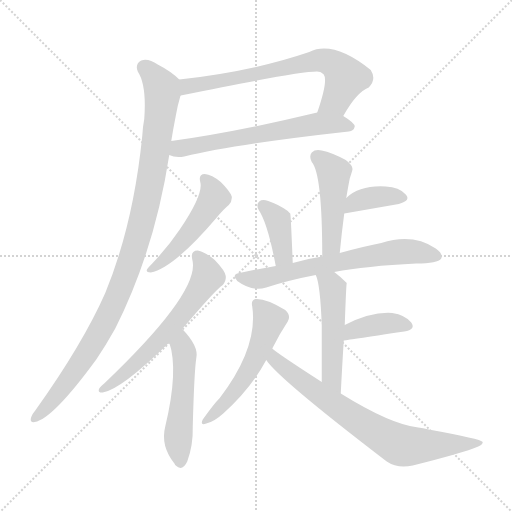
t = 0.00 s
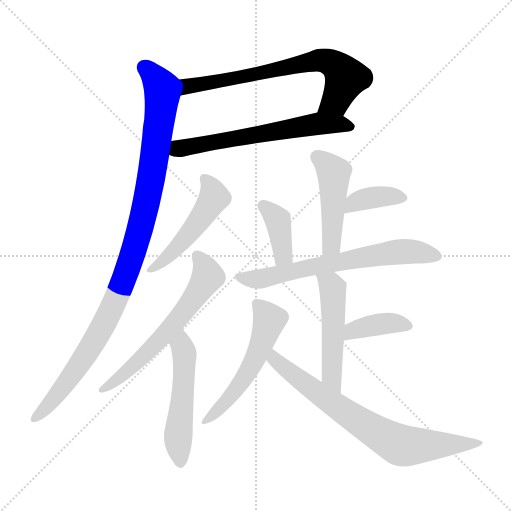
t = 2.00 s
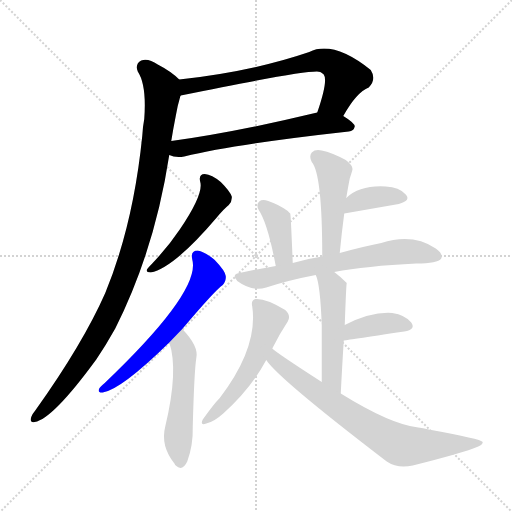
t = 4.00 s
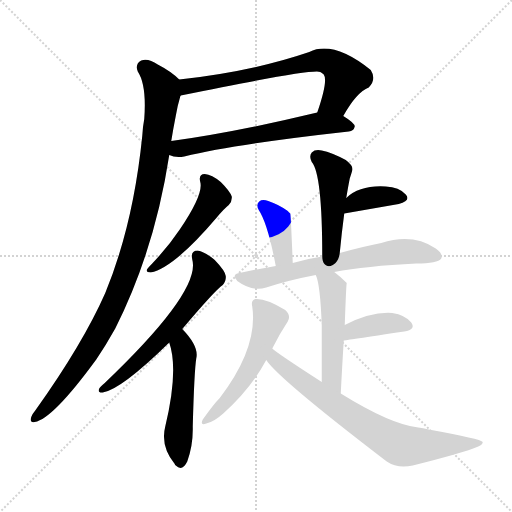
t = 6.00 s
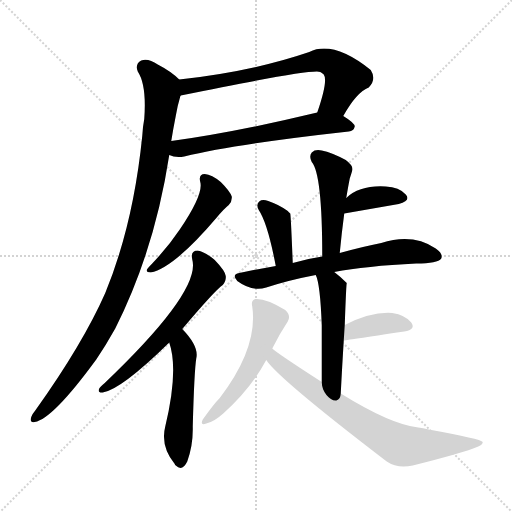
t = 7.99 s
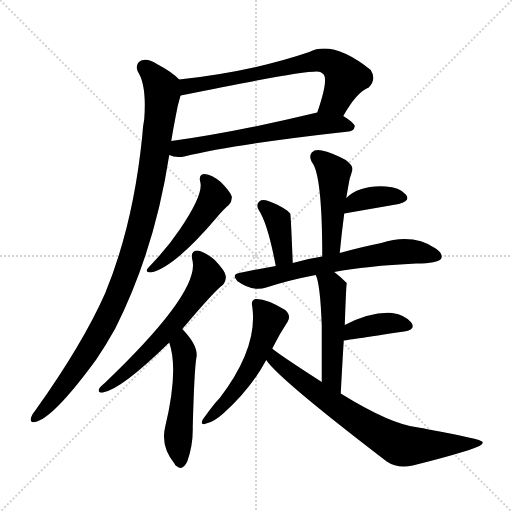
t = 9.99 s

The animated SVG that drew these frames (rendered in a browser with its animation timeline set to each time). Animation: 14 CSS @keyframes rules; one cycle of 9.99 s.

<svg version="1.1" viewBox="0 0 1024 1024" xmlns="http://www.w3.org/2000/svg">
  <g stroke="lightgray" stroke-dasharray="1,1" stroke-width="1" transform="scale(4, 4)">
    <line x1="0" y1="0" x2="256" y2="256"></line>
    <line x1="256" y1="0" x2="0" y2="256"></line>
    <line x1="128" y1="0" x2="128" y2="256"></line>
    <line x1="0" y1="128" x2="256" y2="128"></line>
  </g>
<g transform="scale(1, -1) translate(0, -900)">
   <style type="text/css">
    @keyframes keyframes0 {
      from {
       stroke: blue;
       stroke-dashoffset: 687;
       stroke-width: 128;
       }
       69% {
       animation-timing-function: step-end;
       stroke: blue;
       stroke-dashoffset: 0;
       stroke-width: 128;
       }
       to {
       stroke: black;
       stroke-width: 1024;
       }
       }
       #make-me-a-hanzi-animation-0 {
         animation: keyframes0 0.809082s both;
         animation-delay: 0.000000s;
         animation-timing-function: linear;
       }
    @keyframes keyframes1 {
      from {
       stroke: blue;
       stroke-dashoffset: 614;
       stroke-width: 128;
       }
       67% {
       animation-timing-function: step-end;
       stroke: blue;
       stroke-dashoffset: 0;
       stroke-width: 128;
       }
       to {
       stroke: black;
       stroke-width: 1024;
       }
       }
       #make-me-a-hanzi-animation-1 {
         animation: keyframes1 0.749674s both;
         animation-delay: 0.809082s;
         animation-timing-function: linear;
       }
    @keyframes keyframes2 {
      from {
       stroke: blue;
       stroke-dashoffset: 1033;
       stroke-width: 128;
       }
       77% {
       animation-timing-function: step-end;
       stroke: blue;
       stroke-dashoffset: 0;
       stroke-width: 128;
       }
       to {
       stroke: black;
       stroke-width: 1024;
       }
       }
       #make-me-a-hanzi-animation-2 {
         animation: keyframes2 1.090658s both;
         animation-delay: 1.558757s;
         animation-timing-function: linear;
       }
    @keyframes keyframes3 {
      from {
       stroke: blue;
       stroke-dashoffset: 487;
       stroke-width: 128;
       }
       61% {
       animation-timing-function: step-end;
       stroke: blue;
       stroke-dashoffset: 0;
       stroke-width: 128;
       }
       to {
       stroke: black;
       stroke-width: 1024;
       }
       }
       #make-me-a-hanzi-animation-3 {
         animation: keyframes3 0.646322s both;
         animation-delay: 2.649414s;
         animation-timing-function: linear;
       }
    @keyframes keyframes4 {
      from {
       stroke: blue;
       stroke-dashoffset: 609;
       stroke-width: 128;
       }
       66% {
       animation-timing-function: step-end;
       stroke: blue;
       stroke-dashoffset: 0;
       stroke-width: 128;
       }
       to {
       stroke: black;
       stroke-width: 1024;
       }
       }
       #make-me-a-hanzi-animation-4 {
         animation: keyframes4 0.745605s both;
         animation-delay: 3.295736s;
         animation-timing-function: linear;
       }
    @keyframes keyframes5 {
      from {
       stroke: blue;
       stroke-dashoffset: 512;
       stroke-width: 128;
       }
       63% {
       animation-timing-function: step-end;
       stroke: blue;
       stroke-dashoffset: 0;
       stroke-width: 128;
       }
       to {
       stroke: black;
       stroke-width: 1024;
       }
       }
       #make-me-a-hanzi-animation-5 {
         animation: keyframes5 0.666667s both;
         animation-delay: 4.041341s;
         animation-timing-function: linear;
       }
    @keyframes keyframes6 {
      from {
       stroke: blue;
       stroke-dashoffset: 466;
       stroke-width: 128;
       }
       60% {
       animation-timing-function: step-end;
       stroke: blue;
       stroke-dashoffset: 0;
       stroke-width: 128;
       }
       to {
       stroke: black;
       stroke-width: 1024;
       }
       }
       #make-me-a-hanzi-animation-6 {
         animation: keyframes6 0.629232s both;
         animation-delay: 4.708008s;
         animation-timing-function: linear;
       }
    @keyframes keyframes7 {
      from {
       stroke: blue;
       stroke-dashoffset: 370;
       stroke-width: 128;
       }
       55% {
       animation-timing-function: step-end;
       stroke: blue;
       stroke-dashoffset: 0;
       stroke-width: 128;
       }
       to {
       stroke: black;
       stroke-width: 1024;
       }
       }
       #make-me-a-hanzi-animation-7 {
         animation: keyframes7 0.551107s both;
         animation-delay: 5.337240s;
         animation-timing-function: linear;
       }
    @keyframes keyframes8 {
      from {
       stroke: blue;
       stroke-dashoffset: 384;
       stroke-width: 128;
       }
       56% {
       animation-timing-function: step-end;
       stroke: blue;
       stroke-dashoffset: 0;
       stroke-width: 128;
       }
       to {
       stroke: black;
       stroke-width: 1024;
       }
       }
       #make-me-a-hanzi-animation-8 {
         animation: keyframes8 0.562500s both;
         animation-delay: 5.888346s;
         animation-timing-function: linear;
       }
    @keyframes keyframes9 {
      from {
       stroke: blue;
       stroke-dashoffset: 660;
       stroke-width: 128;
       }
       68% {
       animation-timing-function: step-end;
       stroke: blue;
       stroke-dashoffset: 0;
       stroke-width: 128;
       }
       to {
       stroke: black;
       stroke-width: 1024;
       }
       }
       #make-me-a-hanzi-animation-9 {
         animation: keyframes9 0.787109s both;
         animation-delay: 6.450846s;
         animation-timing-function: linear;
       }
    @keyframes keyframes10 {
      from {
       stroke: blue;
       stroke-dashoffset: 498;
       stroke-width: 128;
       }
       62% {
       animation-timing-function: step-end;
       stroke: blue;
       stroke-dashoffset: 0;
       stroke-width: 128;
       }
       to {
       stroke: black;
       stroke-width: 1024;
       }
       }
       #make-me-a-hanzi-animation-10 {
         animation: keyframes10 0.655273s both;
         animation-delay: 7.237956s;
         animation-timing-function: linear;
       }
    @keyframes keyframes11 {
      from {
       stroke: blue;
       stroke-dashoffset: 385;
       stroke-width: 128;
       }
       56% {
       animation-timing-function: step-end;
       stroke: blue;
       stroke-dashoffset: 0;
       stroke-width: 128;
       }
       to {
       stroke: black;
       stroke-width: 1024;
       }
       }
       #make-me-a-hanzi-animation-11 {
         animation: keyframes11 0.563314s both;
         animation-delay: 7.893229s;
         animation-timing-function: linear;
       }
    @keyframes keyframes12 {
      from {
       stroke: blue;
       stroke-dashoffset: 533;
       stroke-width: 128;
       }
       63% {
       animation-timing-function: step-end;
       stroke: blue;
       stroke-dashoffset: 0;
       stroke-width: 128;
       }
       to {
       stroke: black;
       stroke-width: 1024;
       }
       }
       #make-me-a-hanzi-animation-12 {
         animation: keyframes12 0.683757s both;
         animation-delay: 8.456543s;
         animation-timing-function: linear;
       }
    @keyframes keyframes13 {
      from {
       stroke: blue;
       stroke-dashoffset: 738;
       stroke-width: 128;
       }
       71% {
       animation-timing-function: step-end;
       stroke: blue;
       stroke-dashoffset: 0;
       stroke-width: 128;
       }
       to {
       stroke: black;
       stroke-width: 1024;
       }
       }
       #make-me-a-hanzi-animation-13 {
         animation: keyframes13 0.850586s both;
         animation-delay: 9.140299s;
         animation-timing-function: linear;
       }
</style>
<path d="M 686.5 668.0 Q 713.5 716.0 737.5 725.0 Q 753.5 741.0 741.5 760.0 Q 666.5 820.0 618.5 796.0 Q 504.5 757.0 358.5 741.0 C 328.5 738.0 332.5 703.0 361.5 709.0 Q 625.5 763.0 640.5 756.0 Q 643.5 755.0 647.5 751.0 Q 656.5 739.0 634.5 675.0 C 625.5 647.0 671.5 642.0 686.5 668.0 Z" fill="lightgray"></path> 
<path d="M 338.5 590.0 Q 350.5 584.0 368.5 587.0 Q 471.5 612.0 697.5 637.0 Q 707.5 638.0 709.5 647.0 Q 709.5 654.0 686.5 668.0 C 664.5 682.0 663.5 682.0 634.5 675.0 Q 472.5 636.0 342.5 618.0 C 312.5 614.0 309.5 599.0 338.5 590.0 Z" fill="lightgray"></path> 
<path d="M 358.5 741.0 Q 342.5 757.0 315.5 771.0 Q 296.5 784.0 282.5 779.0 Q 269.5 772.0 275.5 757.0 Q 293.5 730.0 288.5 662.0 Q 285.5 647.0 284.5 628.0 Q 266.5 450.0 210.5 314.0 Q 165.5 212.0 70.5 79.0 Q 64.5 72.0 62.5 66.0 Q 58.5 54.0 69.5 56.0 Q 105.5 62.0 192.5 181.0 Q 211.5 209.0 230.5 243.0 Q 309.5 400.0 338.5 590.0 L 342.5 618.0 Q 346.5 643.0 351.5 668.0 Q 354.5 687.0 360.5 707.0 Q 360.5 708.0 361.5 709.0 C 368.5 733.0 368.5 733.0 358.5 741.0 Z" fill="lightgray"></path> 
<path d="M 400.5 536.0 Q 407.5 512.0 359.5 441.0 Q 337.5 408.0 304.5 373.0 Q 297.5 366.0 294.5 362.0 Q 290.5 355.0 301.5 355.0 Q 347.5 364.0 433.5 465.0 Q 446.5 481.0 457.5 490.0 Q 464.5 497.0 463.5 507.0 Q 460.5 517.0 441.5 536.0 Q 423.5 551.0 409.5 552.0 Q 396.5 552.0 400.5 536.0 Z" fill="lightgray"></path> 
<path d="M 364.5 242.0 Q 430.5 320.0 445.5 330.0 Q 452.5 337.0 451.5 348.0 Q 450.5 358.0 429.5 380.0 Q 410.5 396.0 395.5 399.0 Q 380.5 399.0 384.5 381.0 Q 402.5 318.0 209.5 134.0 Q 200.5 127.0 198.5 123.0 Q 194.5 114.0 205.5 115.0 Q 242.5 121.0 338.5 215.0 L 364.5 242.0 Z" fill="lightgray"></path> 
<path d="M 338.5 215.0 Q 357.5 160.0 330.5 47.0 Q 320.5 8.0 349.5 -28.0 Q 349.5 -29.0 351.5 -31.0 Q 364.5 -44.0 374.5 -23.0 Q 386.5 10.0 385.5 47.0 Q 388.5 158.0 392.5 183.0 Q 398.5 207.0 364.5 242.0 C 344.5 264.0 329.5 244.0 338.5 215.0 Z" fill="lightgray"></path> 
<path d="M 679.5 394.0 Q 683.5 436.0 688.5 473.0 L 692.5 504.0 Q 696.5 528.0 699.5 543.0 Q 702.5 552.0 704.5 559.0 Q 707.5 568.0 691.5 580.0 Q 663.5 595.0 643.5 599.0 Q 630.5 602.0 623.5 595.0 Q 617.5 588.0 623.5 576.0 Q 644.5 552.0 644.5 387.0 C 644.5 357.0 676.5 364.0 679.5 394.0 Z" fill="lightgray"></path> 
<path d="M 688.5 473.0 L 797.5 492.0 Q 822.5 499.0 811.5 511.0 Q 798.5 526.0 771.5 527.0 Q 719.5 530.0 692.5 504.0 C 670.5 484.0 658.5 468.0 688.5 473.0 Z" fill="lightgray"></path> 
<path d="M 585.5 374.0 Q 581.5 473.0 580.5 473.0 Q 577.5 476.0 575.5 478.0 Q 557.5 491.0 536.5 498.0 Q 524.5 502.0 518.5 497.0 Q 511.5 491.0 517.5 480.0 Q 535.5 453.0 551.5 368.0 C 557.5 339.0 586.5 344.0 585.5 374.0 Z" fill="lightgray"></path> 
<path d="M 668.5 356.0 Q 731.5 368.0 832.5 373.0 Q 875.5 373.0 882.5 383.0 Q 886.5 393.0 871.5 403.0 Q 825.5 434.0 762.5 414.0 Q 726.5 407.0 679.5 394.0 L 644.5 387.0 Q 616.5 383.0 585.5 374.0 L 551.5 368.0 Q 515.5 362.0 478.5 354.0 Q 462.5 351.0 474.5 338.0 Q 504.5 316.0 532.5 325.0 Q 578.5 340.0 631.5 350.0 L 668.5 356.0 Z" fill="lightgray"></path> 
<path d="M 681.5 113.0 Q 684.5 171.0 687.5 219.0 L 689.5 250.0 Q 692.5 334.0 693.5 334.0 Q 680.5 347.0 668.5 356.0 C 644.5 375.0 621.5 378.0 631.5 350.0 Q 640.5 332.0 643.5 249.0 Q 643.5 207.0 643.5 136.0 C 643.5 106.0 679.5 83.0 681.5 113.0 Z" fill="lightgray"></path> 
<path d="M 687.5 219.0 Q 688.5 219.0 808.5 237.0 Q 832.5 241.0 822.5 255.0 Q 810.5 270.0 784.5 274.0 Q 742.5 277.0 689.5 250.0 C 662.5 237.0 657.5 215.0 687.5 219.0 Z" fill="lightgray"></path> 
<path d="M 544.5 203.0 Q 559.5 233.0 575.5 257.0 Q 582.5 269.0 570.5 280.0 Q 531.5 304.0 510.5 302.0 Q 501.5 299.0 504.5 287.0 Q 516.5 205.0 439.5 104.0 Q 427.5 92.0 405.5 61.0 Q 399.5 48.0 412.5 53.0 Q 427.5 56.0 446.5 73.0 Q 501.5 122.0 532.5 180.0 L 544.5 203.0 Z" fill="lightgray"></path> 
<path d="M 532.5 180.0 Q 556.5 143.0 773.5 -23.0 Q 795.5 -38.0 825.5 -31.0 Q 925.5 -6.0 956.5 7.0 Q 965.5 11.0 965.5 16.0 Q 962.5 22.0 857.5 41.0 Q 845.5 44.0 836.5 45.0 Q 781.5 51.0 681.5 113.0 L 643.5 136.0 Q 553.5 194.0 544.5 203.0 C 520.5 221.0 513.5 203.0 532.5 180.0 Z" fill="lightgray"></path> 
      <clipPath id="make-me-a-hanzi-clip-0">
      <path d="M 686.5 668.0 Q 713.5 716.0 737.5 725.0 Q 753.5 741.0 741.5 760.0 Q 666.5 820.0 618.5 796.0 Q 504.5 757.0 358.5 741.0 C 328.5 738.0 332.5 703.0 361.5 709.0 Q 625.5 763.0 640.5 756.0 Q 643.5 755.0 647.5 751.0 Q 656.5 739.0 634.5 675.0 C 625.5 647.0 671.5 642.0 686.5 668.0 Z" fill="lightgray"></path>
      </clipPath>
      <path clip-path="url(#make-me-a-hanzi-clip-0)" d="M 367.5 736.0 L 376.5 726.0 L 419.5 736.0 L 427.5 733.0 L 435.5 739.0 L 647.5 779.0 L 675.5 766.0 L 691.5 744.0 L 670.5 698.0 L 642.5 685.0 " fill="none" id="make-me-a-hanzi-animation-0" stroke-dasharray="559 1118" stroke-linecap="round"></path>

      <clipPath id="make-me-a-hanzi-clip-1">
      <path d="M 338.5 590.0 Q 350.5 584.0 368.5 587.0 Q 471.5 612.0 697.5 637.0 Q 707.5 638.0 709.5 647.0 Q 709.5 654.0 686.5 668.0 C 664.5 682.0 663.5 682.0 634.5 675.0 Q 472.5 636.0 342.5 618.0 C 312.5 614.0 309.5 599.0 338.5 590.0 Z" fill="lightgray"></path>
      </clipPath>
      <path clip-path="url(#make-me-a-hanzi-clip-1)" d="M 347.5 596.0 L 365.5 605.0 L 630.5 652.0 L 699.5 647.0 " fill="none" id="make-me-a-hanzi-animation-1" stroke-dasharray="486 972" stroke-linecap="round"></path>

      <clipPath id="make-me-a-hanzi-clip-2">
      <path d="M 358.5 741.0 Q 342.5 757.0 315.5 771.0 Q 296.5 784.0 282.5 779.0 Q 269.5 772.0 275.5 757.0 Q 293.5 730.0 288.5 662.0 Q 285.5 647.0 284.5 628.0 Q 266.5 450.0 210.5 314.0 Q 165.5 212.0 70.5 79.0 Q 64.5 72.0 62.5 66.0 Q 58.5 54.0 69.5 56.0 Q 105.5 62.0 192.5 181.0 Q 211.5 209.0 230.5 243.0 Q 309.5 400.0 338.5 590.0 L 342.5 618.0 Q 346.5 643.0 351.5 668.0 Q 354.5 687.0 360.5 707.0 Q 360.5 708.0 361.5 709.0 C 368.5 733.0 368.5 733.0 358.5 741.0 Z" fill="lightgray"></path>
      </clipPath>
      <path clip-path="url(#make-me-a-hanzi-clip-2)" d="M 288.5 765.0 L 317.5 733.0 L 324.5 710.0 L 304.5 554.0 L 268.5 401.0 L 224.5 286.0 L 168.5 183.0 L 107.5 101.0 L 70.5 64.0 " fill="none" id="make-me-a-hanzi-animation-2" stroke-dasharray="905 1810" stroke-linecap="round"></path>

      <clipPath id="make-me-a-hanzi-clip-3">
      <path d="M 400.5 536.0 Q 407.5 512.0 359.5 441.0 Q 337.5 408.0 304.5 373.0 Q 297.5 366.0 294.5 362.0 Q 290.5 355.0 301.5 355.0 Q 347.5 364.0 433.5 465.0 Q 446.5 481.0 457.5 490.0 Q 464.5 497.0 463.5 507.0 Q 460.5 517.0 441.5 536.0 Q 423.5 551.0 409.5 552.0 Q 396.5 552.0 400.5 536.0 Z" fill="lightgray"></path>
      </clipPath>
      <path clip-path="url(#make-me-a-hanzi-clip-3)" d="M 408.5 542.0 L 427.5 512.0 L 417.5 487.0 L 348.5 398.0 L 303.5 364.0 " fill="none" id="make-me-a-hanzi-animation-3" stroke-dasharray="359 718" stroke-linecap="round"></path>

      <clipPath id="make-me-a-hanzi-clip-4">
      <path d="M 364.5 242.0 Q 430.5 320.0 445.5 330.0 Q 452.5 337.0 451.5 348.0 Q 450.5 358.0 429.5 380.0 Q 410.5 396.0 395.5 399.0 Q 380.5 399.0 384.5 381.0 Q 402.5 318.0 209.5 134.0 Q 200.5 127.0 198.5 123.0 Q 194.5 114.0 205.5 115.0 Q 242.5 121.0 338.5 215.0 L 364.5 242.0 Z" fill="lightgray"></path>
      </clipPath>
      <path clip-path="url(#make-me-a-hanzi-clip-4)" d="M 394.5 387.0 L 409.5 367.0 L 414.5 346.0 L 372.5 281.0 L 274.5 175.0 L 207.5 124.0 " fill="none" id="make-me-a-hanzi-animation-4" stroke-dasharray="481 962" stroke-linecap="round"></path>

      <clipPath id="make-me-a-hanzi-clip-5">
      <path d="M 338.5 215.0 Q 357.5 160.0 330.5 47.0 Q 320.5 8.0 349.5 -28.0 Q 349.5 -29.0 351.5 -31.0 Q 364.5 -44.0 374.5 -23.0 Q 386.5 10.0 385.5 47.0 Q 388.5 158.0 392.5 183.0 Q 398.5 207.0 364.5 242.0 C 344.5 264.0 329.5 244.0 338.5 215.0 Z" fill="lightgray"></path>
      </clipPath>
      <path clip-path="url(#make-me-a-hanzi-clip-5)" d="M 366.5 232.0 L 368.5 152.0 L 356.5 35.0 L 361.5 -23.0 " fill="none" id="make-me-a-hanzi-animation-5" stroke-dasharray="384 768" stroke-linecap="round"></path>

      <clipPath id="make-me-a-hanzi-clip-6">
      <path d="M 679.5 394.0 Q 683.5 436.0 688.5 473.0 L 692.5 504.0 Q 696.5 528.0 699.5 543.0 Q 702.5 552.0 704.5 559.0 Q 707.5 568.0 691.5 580.0 Q 663.5 595.0 643.5 599.0 Q 630.5 602.0 623.5 595.0 Q 617.5 588.0 623.5 576.0 Q 644.5 552.0 644.5 387.0 C 644.5 357.0 676.5 364.0 679.5 394.0 Z" fill="lightgray"></path>
      </clipPath>
      <path clip-path="url(#make-me-a-hanzi-clip-6)" d="M 633.5 587.0 L 667.5 555.0 L 662.5 410.0 L 647.5 400.0 " fill="none" id="make-me-a-hanzi-animation-6" stroke-dasharray="338 676" stroke-linecap="round"></path>

      <clipPath id="make-me-a-hanzi-clip-7">
      <path d="M 688.5 473.0 L 797.5 492.0 Q 822.5 499.0 811.5 511.0 Q 798.5 526.0 771.5 527.0 Q 719.5 530.0 692.5 504.0 C 670.5 484.0 658.5 468.0 688.5 473.0 Z" fill="lightgray"></path>
      </clipPath>
      <path clip-path="url(#make-me-a-hanzi-clip-7)" d="M 695.5 480.0 L 708.5 494.0 L 749.5 506.0 L 801.5 504.0 " fill="none" id="make-me-a-hanzi-animation-7" stroke-dasharray="242 484" stroke-linecap="round"></path>

      <clipPath id="make-me-a-hanzi-clip-8">
      <path d="M 585.5 374.0 Q 581.5 473.0 580.5 473.0 Q 577.5 476.0 575.5 478.0 Q 557.5 491.0 536.5 498.0 Q 524.5 502.0 518.5 497.0 Q 511.5 491.0 517.5 480.0 Q 535.5 453.0 551.5 368.0 C 557.5 339.0 586.5 344.0 585.5 374.0 Z" fill="lightgray"></path>
      </clipPath>
      <path clip-path="url(#make-me-a-hanzi-clip-8)" d="M 525.5 489.0 L 547.5 471.0 L 558.5 447.0 L 565.5 388.0 L 555.5 379.0 " fill="none" id="make-me-a-hanzi-animation-8" stroke-dasharray="256 512" stroke-linecap="round"></path>

      <clipPath id="make-me-a-hanzi-clip-9">
      <path d="M 668.5 356.0 Q 731.5 368.0 832.5 373.0 Q 875.5 373.0 882.5 383.0 Q 886.5 393.0 871.5 403.0 Q 825.5 434.0 762.5 414.0 Q 726.5 407.0 679.5 394.0 L 644.5 387.0 Q 616.5 383.0 585.5 374.0 L 551.5 368.0 Q 515.5 362.0 478.5 354.0 Q 462.5 351.0 474.5 338.0 Q 504.5 316.0 532.5 325.0 Q 578.5 340.0 631.5 350.0 L 668.5 356.0 Z" fill="lightgray"></path>
      </clipPath>
      <path clip-path="url(#make-me-a-hanzi-clip-9)" d="M 477.5 346.0 L 522.5 342.0 L 640.5 370.0 L 792.5 396.0 L 831.5 397.0 L 874.5 387.0 " fill="none" id="make-me-a-hanzi-animation-9" stroke-dasharray="532 1064" stroke-linecap="round"></path>

      <clipPath id="make-me-a-hanzi-clip-10">
      <path d="M 681.5 113.0 Q 684.5 171.0 687.5 219.0 L 689.5 250.0 Q 692.5 334.0 693.5 334.0 Q 680.5 347.0 668.5 356.0 C 644.5 375.0 621.5 378.0 631.5 350.0 Q 640.5 332.0 643.5 249.0 Q 643.5 207.0 643.5 136.0 C 643.5 106.0 679.5 83.0 681.5 113.0 Z" fill="lightgray"></path>
      </clipPath>
      <path clip-path="url(#make-me-a-hanzi-clip-10)" d="M 638.5 349.0 L 665.5 319.0 L 662.5 147.0 L 677.5 121.0 " fill="none" id="make-me-a-hanzi-animation-10" stroke-dasharray="370 740" stroke-linecap="round"></path>

      <clipPath id="make-me-a-hanzi-clip-11">
      <path d="M 687.5 219.0 Q 688.5 219.0 808.5 237.0 Q 832.5 241.0 822.5 255.0 Q 810.5 270.0 784.5 274.0 Q 742.5 277.0 689.5 250.0 C 662.5 237.0 657.5 215.0 687.5 219.0 Z" fill="lightgray"></path>
      </clipPath>
      <path clip-path="url(#make-me-a-hanzi-clip-11)" d="M 691.5 227.0 L 705.5 239.0 L 732.5 247.0 L 777.5 254.0 L 813.5 248.0 " fill="none" id="make-me-a-hanzi-animation-11" stroke-dasharray="257 514" stroke-linecap="round"></path>

      <clipPath id="make-me-a-hanzi-clip-12">
      <path d="M 544.5 203.0 Q 559.5 233.0 575.5 257.0 Q 582.5 269.0 570.5 280.0 Q 531.5 304.0 510.5 302.0 Q 501.5 299.0 504.5 287.0 Q 516.5 205.0 439.5 104.0 Q 427.5 92.0 405.5 61.0 Q 399.5 48.0 412.5 53.0 Q 427.5 56.0 446.5 73.0 Q 501.5 122.0 532.5 180.0 L 544.5 203.0 Z" fill="lightgray"></path>
      </clipPath>
      <path clip-path="url(#make-me-a-hanzi-clip-12)" d="M 514.5 292.0 L 538.5 260.0 L 511.5 184.0 L 464.5 111.0 L 415.5 62.0 " fill="none" id="make-me-a-hanzi-animation-12" stroke-dasharray="405 810" stroke-linecap="round"></path>

      <clipPath id="make-me-a-hanzi-clip-13">
      <path d="M 532.5 180.0 Q 556.5 143.0 773.5 -23.0 Q 795.5 -38.0 825.5 -31.0 Q 925.5 -6.0 956.5 7.0 Q 965.5 11.0 965.5 16.0 Q 962.5 22.0 857.5 41.0 Q 845.5 44.0 836.5 45.0 Q 781.5 51.0 681.5 113.0 L 643.5 136.0 Q 553.5 194.0 544.5 203.0 C 520.5 221.0 513.5 203.0 532.5 180.0 Z" fill="lightgray"></path>
      </clipPath>
      <path clip-path="url(#make-me-a-hanzi-clip-13)" d="M 542.5 197.0 L 552.5 178.0 L 652.5 101.0 L 798.5 10.0 L 960.5 12.0 " fill="none" id="make-me-a-hanzi-animation-13" stroke-dasharray="610 1220" stroke-linecap="round"></path>

</g>
</svg>
